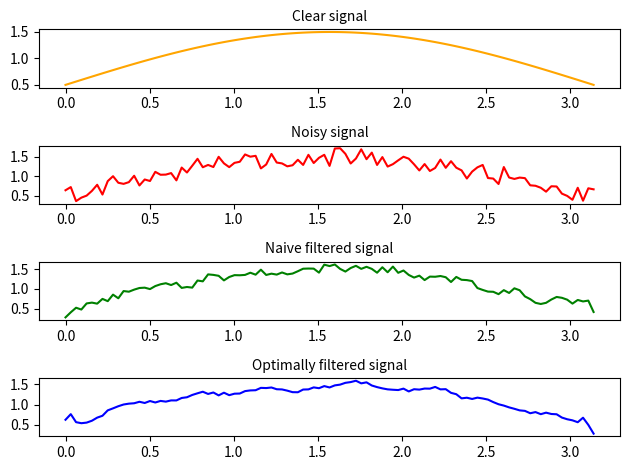

Recreate this plot in Python.
import math
import random
import matplotlib.pyplot as plt
import numpy as np

# @formatter:off
SIGNAL_FUNC = lambda x: math.sin(x) + 0.5       # исходая функция
K_STEPS = 100                                   # количество отсчетов
R_WINDOW_SIZE = 5                               # размер скользящего окна
SIGMA_NOISE_AMPLITUDE = 0.25                    # разброс значений зашемленного сигнала
X_MIN = 0                                       # интервал от
X_MAX = math.pi                                 # интервал до
NAIVE_CENTRAL_ALPHA = 0.5                       # наивное значение alpha
NAIVE_LAMBDA = 0.5                              # наивное значение лямбды
# @formatter:on


# шум с нормальным распределением
def uniform_noise(signal: float) -> float:
    noise = random.uniform(-SIGMA_NOISE_AMPLITUDE, SIGMA_NOISE_AMPLITUDE)
    return signal + noise


# критерий зашумленности сигнала, метрика чебышева
# aka максимальная разность двух рядомстоящих элементов
def noisy_criteria(signal: list) -> float:
    max_diff = -999999
    for k in range(1, K_STEPS):
        diff = abs(signal[k] - signal[k - 1])
        if diff > max_diff:
            max_diff = diff
    return max_diff


# критейрий близости сигналов, метрика чебышева
def closeness_criteria(signal1: list, signal2: list) -> float:
    max_diff = -999999
    for k in range(0, K_STEPS):
        diff = abs(signal1[k] - signal2[k])
        if diff > max_diff:
            max_diff = diff
    return max_diff


# метрика расстояния до идеальной точки, метрика чебышева
def ideal_point_distance_metric(omega: float, delta: float) -> float:
    return max(omega, delta)


class Signal:
    def __init__(self, func: callable):
        self.signal_function = func
        self.m = (R_WINDOW_SIZE - 1) // 2
        self.central_alpha = NAIVE_CENTRAL_ALPHA
        self.lambda_weight = NAIVE_LAMBDA

    @property
    def xs(self):
        xs = []
        x_curr = X_MIN
        step = (X_MAX - X_MIN) / K_STEPS
        while x_curr <= X_MAX:
            xs.append(x_curr)
            x_curr += step
        return xs

    def clear_signal(self) -> list:
        return list(map(lambda x: self.signal_function(x), self.xs))

    def noisy_signal(self) -> list:
        return list(map(lambda signal: uniform_noise(signal), self.clear_signal()))

    def filtered_signal(self, signal: list) -> list:
        filtered = []
        filtered.extend(signal[:self.m])  # TODO по краям - изначальный или шумный?

        # @formatter:off
        if 3 == R_WINDOW_SIZE:
            alphas = [
                (1 - self.central_alpha) / 2,       # i - 1
                self.central_alpha,                 # i
                (1 - self.central_alpha) / 2        # i + 1
            ]
        elif 5 == R_WINDOW_SIZE:
            alphas = [
                (1 - self.central_alpha) / 4,       # i - 2
                (1 - self.central_alpha) / 4,       # i - 1
                self.central_alpha,                 # i
                (1 - self.central_alpha) / 4,       # i + 1
                (1 - self.central_alpha) / 4        # i + 2
            ]
        else:
            raise ValueError('invalid window size')
        # @formatter:on

        k = self.m
        while k < K_STEPS - self.m:
            # Среднее гармоническое
            if 3 == R_WINDOW_SIZE:
                window_sum = sum([alphas[0] / signal[k - 1],
                                  alphas[1] / signal[k],
                                  alphas[2] / signal[k + 1]])
            else:
                window_sum = sum([alphas[0] / signal[k - 2],
                                  alphas[1] / signal[k - 1],
                                  alphas[2] / signal[k],
                                  alphas[3] / signal[k + 1],
                                  alphas[4] / signal[k + 2]])
            harmonic_mean_value = 1 / window_sum
            filtered.append(harmonic_mean_value)
            k += 1
        filtered.extend(signal[k:])
        return filtered

    def linear_convolution_of_criteria(self):
        omega = noisy_criteria(self.filtered_signal(self.noisy_signal()))
        delta = closeness_criteria(self.filtered_signal(self.noisy_signal()), self.clear_signal())
        return self.lambda_weight * omega + (1 - self.lambda_weight) * delta

    def optimize_alphas(self):
        criterias = dict()
        # разбиваем отрезок на N частей
        alpha_range = np.linspace(start=0, stop=1, num=20)[1:-1]
        for alpha in alpha_range:
            self.central_alpha = alpha
            # пересчитываем значение j
            j = self.linear_convolution_of_criteria()
            criterias[j] = alpha

        # находим альфу,которой соответствует минимум функции J и делаем ее текущей
        minimal_by_j_criteria = sorted(criterias.keys())[0]
        self.central_alpha = criterias[minimal_by_j_criteria]

    def optimize_lambdas(self):
        def dist():
            omega = noisy_criteria(self.filtered_signal(self.noisy_signal()))
            delta = closeness_criteria(self.filtered_signal(self.noisy_signal()), self.clear_signal())
            return ideal_point_distance_metric(omega, delta)

        criterias = dict()
        lambdas_range = [1 / l for l in range(1, 20)]
        for lambda_value in lambdas_range:
            self.lambda_weight = lambda_value
            # пересчитываем значение дистанции до опт. точки
            d = dist()
            criterias[d] = lambda_value

        # находим лямбду
        minimal_by_distance = sorted(criterias.keys())[0]
        self.lambda_weight = criterias[minimal_by_distance]


def main():
    s = Signal(SIGNAL_FUNC)

    # plot original
    plt.subplot(411)
    plt.title('Clear signal', fontdict={'size': 10})
    plt.plot(s.xs, s.clear_signal(), c='orange')

    # plot noisy
    plt.subplot(412)
    plt.title('Noisy signal', fontdict={'size': 10})
    plt.plot(s.xs, s.noisy_signal(), c='red')

    # plot naive filtered
    plt.subplot(413)
    plt.title('Naive filtered signal', fontdict={'size': 10})
    plt.plot(s.xs, s.filtered_signal(signal=s.noisy_signal()), c='green')

    # find optimal alphas, lambdas
    s.optimize_alphas()
    s.optimize_lambdas()

    # plot with optimal alphas
    plt.subplot(414)
    plt.title('Optimally filtered signal', fontdict={'size': 10})
    plt.plot(s.xs, s.filtered_signal(signal=s.noisy_signal()), c='blue')

    plt.tight_layout()
    plt.savefig('plot.png')


if __name__ == '__main__':
    main()
